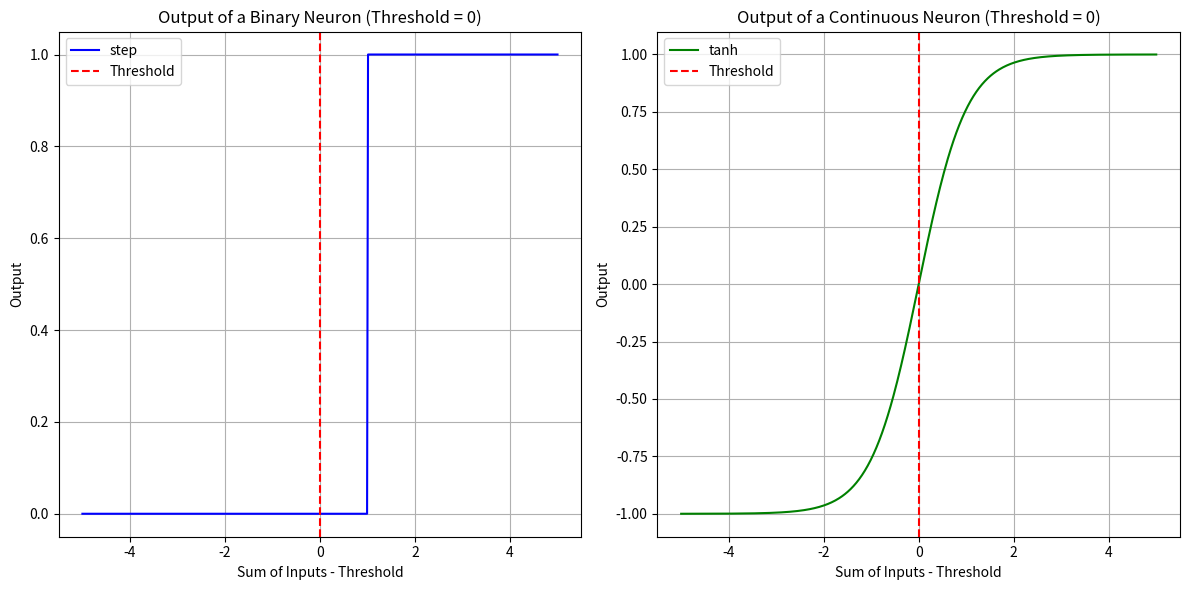

Reproduce this figure in Python.
import numpy as np
import matplotlib.pyplot as plt

# Define the range of input values
inputs = np.linspace(-5, 5, 500)

# Update the threshold
threshold = 0

# Recompute the outputs
step_output = np.where(inputs - threshold < 1, 0, 1)
tanh_output = np.tanh(inputs - threshold)

# Plot the updated step function output
plt.figure(figsize=(12, 6))
plt.subplot(1, 2, 1)
plt.plot(inputs, step_output, label="step", color="blue")
plt.title("Output of a Binary Neuron (Threshold = 0)")
plt.xlabel("Sum of Inputs - Threshold")
plt.ylabel("Output")
plt.axvline(threshold, color="red", linestyle="--", label="Threshold")
plt.grid(True)
plt.legend()

# Plot the updated tanh function output
plt.subplot(1, 2, 2)
plt.plot(inputs, tanh_output, label="tanh", color="green")
plt.title("Output of a Continuous Neuron (Threshold = 0)")
plt.xlabel("Sum of Inputs - Threshold")
plt.ylabel("Output")
plt.axvline(threshold, color="red", linestyle="--", label="Threshold")
plt.grid(True)
plt.legend()

plt.tight_layout()
plt.show()